Run: headless pygame with SDL's dummy video driver; simulated clock (each Clock.tick advances the game by its frame time, no real sleeping); random seed 0; keys injected as events and as key.get_pressed() state; no mouse input.
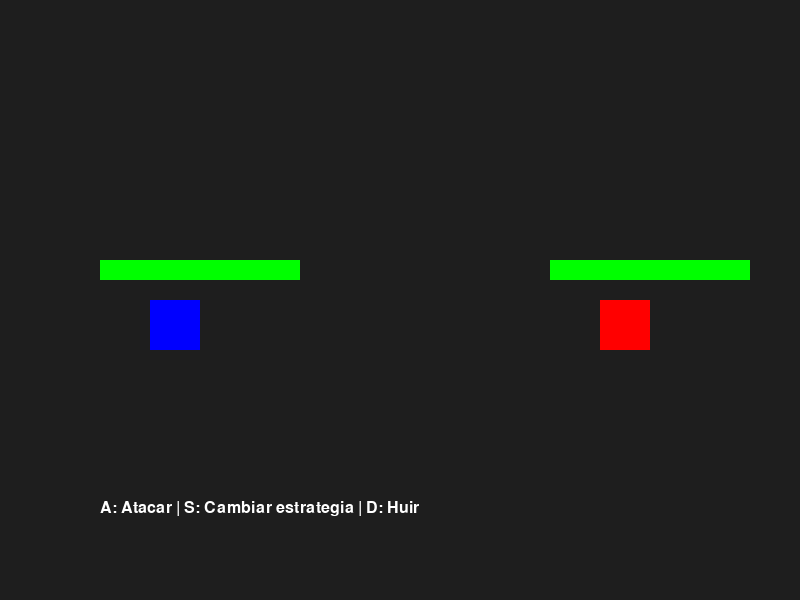
Frame 1 of 2 · flips 1–60 · no input
Frame 2 of 2 · flips 61–180 · tapped SPACE, RETURN · held RIGHT (→), D (game ended) · screen unchanged from frame 1, image omitted

The pygame program that drew these frames:

import pygame
import random
from abc import ABC, abstractmethod

# ================================
#  STRATEGY PATTERN
# ================================
class AttackStrategy(ABC):
    """Interfaz Strategy: define cómo se calcula un ataque."""
    @abstractmethod
    def attack(self, base_damage):
        pass


class AggressiveStrategy(AttackStrategy):
    """Ataque agresivo: más daño + un poco aleatorio."""
    def attack(self, base_damage):
        return int(base_damage * 1.5 + random.randint(0, 3))


class DefensiveStrategy(AttackStrategy):
    """Ataque defensivo: menos daño."""
    def attack(self, base_damage):
        return int(base_damage * 0.8)


class BalancedStrategy(AttackStrategy):
    """Ataque equilibrado: daño base + pequeño aleatorio."""
    def attack(self, base_damage):
        return base_damage + random.randint(0, 2)


# ================================
#  OBSERVER PATTERN
# ================================
class EventManager:
    """Sujeto: Notifica eventos a sus observadores."""
    def __init__(self):
        self._observers = []

    def register(self, obs):
        """Agrega un observador."""
        self._observers.append(obs)

    def notify(self, event_type, **kwargs):
        """Notifica a todos los observadores."""
        for obs in self._observers:
            obs.update(event_type, **kwargs)


class ConsoleLogger:
    """Observador concreto: imprime eventos en consola."""
    def update(self, event_type, **kwargs):
        print(f"[EVENT] {event_type} | {kwargs}")


# ================================
#  ENTITY
# ================================
class Entity:
    """Entidad base: héroe o enemigo."""
    def __init__(self, name, hp, base_damage, strategy=None):
        self.name = name
        self.hp = hp
        self.max_hp = hp
        self.base_damage = base_damage
        # Si no pasan estrategia, se usa balanced
        self.strategy = strategy or BalancedStrategy()

    def attack(self, target):
        """Atacar usando la estrategia actual."""
        damage = self.strategy.attack(self.base_damage)
        target.take_damage(damage)
        return damage

    def take_damage(self, dmg):
        """Recibir daño al HP."""
        self.hp -= dmg
        if self.hp < 0:
            self.hp = 0

    def is_alive(self):
        """Revisa si sigue vivo."""
        return self.hp > 0

    def toggle_strategy(self):
        """Cambia estrategia cíclicamente: Aggressive → Defensive → Balanced."""
        if isinstance(self.strategy, AggressiveStrategy):
            self.strategy = DefensiveStrategy()
        elif isinstance(self.strategy, DefensiveStrategy):
            self.strategy = BalancedStrategy()
        else:
            self.strategy = AggressiveStrategy()


# ================================
#  TEMPLATE METHOD
# ================================
class GameTemplate:
    """Template Method: define estructura principal del juego."""

    def setup(self):
        raise NotImplementedError

    def main_loop(self):
        raise NotImplementedError

    def end(self):
        raise NotImplementedError

    def run(self):
        """Método plantilla: orden de ejecución fijo."""
        self.setup()
        self.main_loop()
        self.end()


# ================================
#  GAME IMPLEMENTATION
# ================================
WIDTH, HEIGHT = 800, 600

class DungeonGame(GameTemplate):
    """Implementación concreta del juego."""

    def setup(self):
        """Inicialización del juego."""
        pygame.init()
        self.screen = pygame.display.set_mode((WIDTH, HEIGHT))
        pygame.display.set_caption("Dungeon Game")
        self.clock = pygame.time.Clock()

        # Crear héroe y enemigo
        self.hero = Entity("Hero", 50, 10)
        self.enemy = Entity("Goblin", 40, 8)

        # Observer
        self.event_manager = EventManager()
        self.event_manager.register(ConsoleLogger())

        self.font = pygame.font.SysFont("consolas", 24)

        self.player_turn = True
        self.running = True

    def draw_health_bar(self, x, y, current, max_hp):
        """Dibuja barras de vida."""
        ratio = current / max_hp
        pygame.draw.rect(self.screen, (255, 0, 0), (x, y, 200, 20))          # Fondo rojo
        pygame.draw.rect(self.screen, (0, 255, 0), (x, y, int(200 * ratio), 20))  # HP verde

    def draw(self):
        """Dibuja la escena."""
        self.screen.fill((30, 30, 30))

        # Representación del héroe
        pygame.draw.rect(self.screen, (0, 0, 255), (150, 300, 50, 50))
        self.draw_health_bar(100, 260, self.hero.hp, self.hero.max_hp)

        # Representación del enemigo
        pygame.draw.rect(self.screen, (255, 0, 0), (600, 300, 50, 50))
        self.draw_health_bar(550, 260, self.enemy.hp, self.enemy.max_hp)

        # Texto acciones
        txt = self.font.render(
            "A: Atacar | S: Cambiar estrategia | D: Huir",
            True,
            (255,255,255)
        )
        self.screen.blit(txt, (100, 500))

        pygame.display.flip()

    def main_loop(self):
        """Loop principal del juego."""
        while self.running:

            # ----- Eventos -----
            for event in pygame.event.get():
                if event.type == pygame.QUIT:
                    self.running = False

                # Turno del jugador
                if event.type == pygame.KEYDOWN and self.player_turn:
                    if event.key == pygame.K_a:                     # Atacar
                        damage = self.hero.attack(self.enemy)
                        self.event_manager.notify("hero_attack", damage=damage)
                        self.player_turn = False

                    elif event.key == pygame.K_s:                   # Cambiar estrategia
                        self.hero.toggle_strategy()
                        self.event_manager.notify("hero_change_strategy")
                        self.player_turn = False

                    elif event.key == pygame.K_d:                   # Huir
                        print("Huiste!")
                        self.running = False

            # ----- Turno enemigo -----
            if not self.player_turn and self.enemy.is_alive():
                damage = self.enemy.attack(self.hero)
                self.event_manager.notify("enemy_attack", damage=damage)
                self.player_turn = True

            # ----- Verificar fin de juego -----
            if not self.hero.is_alive():
                print("El héroe murió!")
                self.running = False

            if not self.enemy.is_alive():
                print("¡Ganaste!")
                self.running = False

            # Dibujar
            self.draw()
            self.clock.tick(60)

    def end(self):
        """Salir del juego."""
        pygame.quit()


# ================================
#  MAIN
# ================================
if __name__ == "__main__":
    DungeonGame().run()
